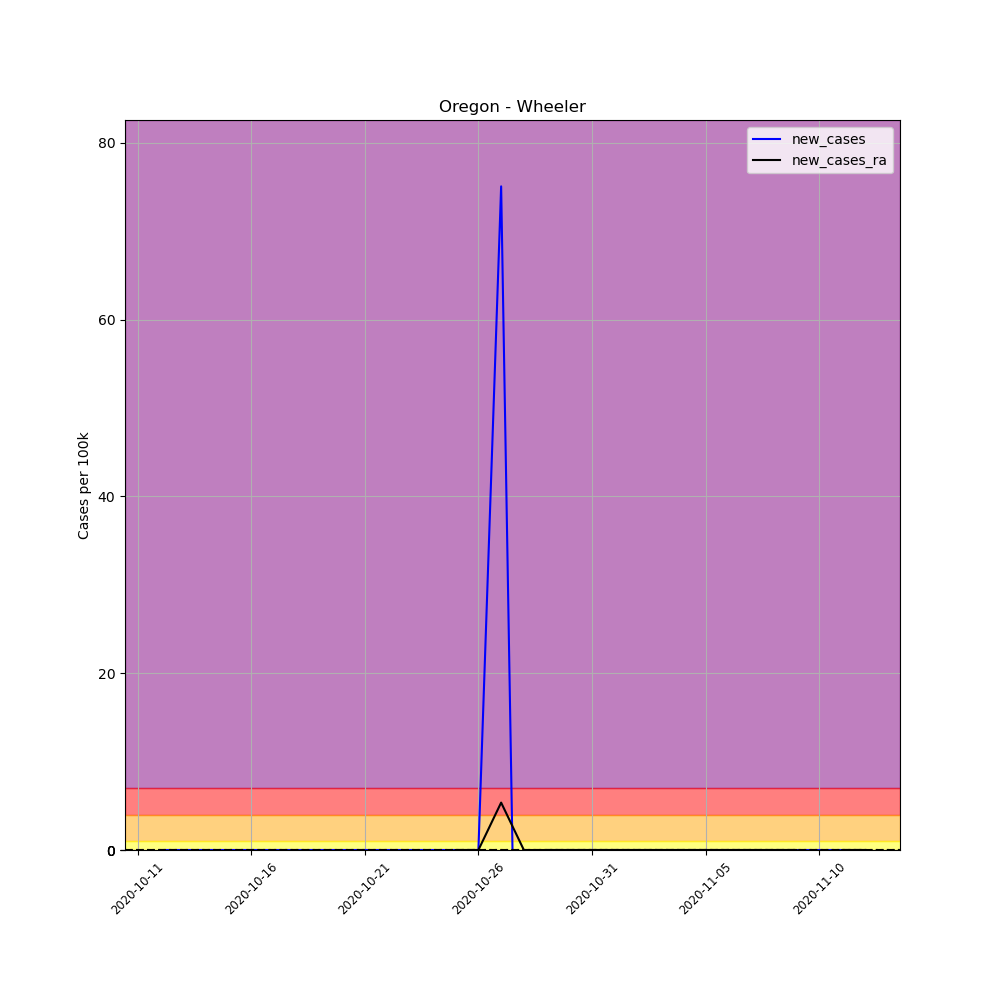

Source data for this figure (header and first rows):
, date, county, state, fips, cases, deaths, COUNTY, STNAME, CTYNAME, POPESTIMATE2019, per_100k, new_cases, new_cases_ra
702675, 2020-10-11, Wheeler, Oregon, 41069, 1, 0, 69, Oregon, Wheeler, 1332, 75.08, , 
702676, 2020-10-12, Wheeler, Oregon, 41069, 1, 0, 69, Oregon, Wheeler, 1332, 75.08, 0.0, 
702677, 2020-10-13, Wheeler, Oregon, 41069, 1, 0, 69, Oregon, Wheeler, 1332, 75.08, 0.0, 
702678, 2020-10-14, Wheeler, Oregon, 41069, 1, 0, 69, Oregon, Wheeler, 1332, 75.08, 0.0, 
702679, 2020-10-15, Wheeler, Oregon, 41069, 1, 0, 69, Oregon, Wheeler, 1332, 75.08, 0.0, 
702680, 2020-10-16, Wheeler, Oregon, 41069, 1, 0, 69, Oregon, Wheeler, 1332, 75.08, 0.0, 
702681, 2020-10-17, Wheeler, Oregon, 41069, 1, 0, 69, Oregon, Wheeler, 1332, 75.08, 0.0, 
702682, 2020-10-18, Wheeler, Oregon, 41069, 1, 0, 69, Oregon, Wheeler, 1332, 75.08, 0.0, 
702683, 2020-10-19, Wheeler, Oregon, 41069, 1, 0, 69, Oregon, Wheeler, 1332, 75.08, 0.0, 
702684, 2020-10-20, Wheeler, Oregon, 41069, 1, 0, 69, Oregon, Wheeler, 1332, 75.08, 0.0, 
702685, 2020-10-21, Wheeler, Oregon, 41069, 1, 0, 69, Oregon, Wheeler, 1332, 75.08, 0.0, 
702686, 2020-10-22, Wheeler, Oregon, 41069, 1, 0, 69, Oregon, Wheeler, 1332, 75.08, 0.0, 
702687, 2020-10-23, Wheeler, Oregon, 41069, 1, 0, 69, Oregon, Wheeler, 1332, 75.08, 0.0, 
702688, 2020-10-24, Wheeler, Oregon, 41069, 1, 0, 69, Oregon, Wheeler, 1332, 75.08, 0.0, 
702689, 2020-10-25, Wheeler, Oregon, 41069, 1, 0, 69, Oregon, Wheeler, 1332, 75.08, 0.0, 0.0
702690, 2020-10-26, Wheeler, Oregon, 41069, 1, 0, 69, Oregon, Wheeler, 1332, 75.08, 0.0, 0.0
702691, 2020-10-27, Wheeler, Oregon, 41069, 2, 0, 69, Oregon, Wheeler, 1332, 150.2, 75.08, 5.363
702692, 2020-10-28, Wheeler, Oregon, 41069, 1, 0, 69, Oregon, Wheeler, 1332, 75.08, -75.08, 0.0
702693, 2020-10-29, Wheeler, Oregon, 41069, 1, 0, 69, Oregon, Wheeler, 1332, 75.08, 0.0, 0.0
702694, 2020-10-30, Wheeler, Oregon, 41069, 1, 0, 69, Oregon, Wheeler, 1332, 75.08, 0.0, 0.0
702695, 2020-10-31, Wheeler, Oregon, 41069, 1, 0, 69, Oregon, Wheeler, 1332, 75.08, 0.0, 0.0
702696, 2020-11-01, Wheeler, Oregon, 41069, 1, 0, 69, Oregon, Wheeler, 1332, 75.08, 0.0, 0.0
702697, 2020-11-02, Wheeler, Oregon, 41069, 1, 0, 69, Oregon, Wheeler, 1332, 75.08, 0.0, 0.0
702698, 2020-11-03, Wheeler, Oregon, 41069, 1, 0, 69, Oregon, Wheeler, 1332, 75.08, 0.0, 0.0
702699, 2020-11-04, Wheeler, Oregon, 41069, 1, 0, 69, Oregon, Wheeler, 1332, 75.08, 0.0, 0.0
702700, 2020-11-05, Wheeler, Oregon, 41069, 1, 0, 69, Oregon, Wheeler, 1332, 75.08, 0.0, 0.0
702701, 2020-11-06, Wheeler, Oregon, 41069, 1, 0, 69, Oregon, Wheeler, 1332, 75.08, 0.0, 0.0
702702, 2020-11-07, Wheeler, Oregon, 41069, 1, 0, 69, Oregon, Wheeler, 1332, 75.08, 0.0, 0.0
702703, 2020-11-08, Wheeler, Oregon, 41069, 1, 0, 69, Oregon, Wheeler, 1332, 75.08, 0.0, 0.0
702704, 2020-11-09, Wheeler, Oregon, 41069, 1, 0, 69, Oregon, Wheeler, 1332, 75.08, 0.0, 0.0
702705, 2020-11-10, Wheeler, Oregon, 41069, 1, 0, 69, Oregon, Wheeler, 1332, 75.08, 0.0, -5.363
702706, 2020-11-11, Wheeler, Oregon, 41069, 1, 0, 69, Oregon, Wheeler, 1332, 75.08, 0.0, 0.0
702707, 2020-11-12, Wheeler, Oregon, 41069, 1, 0, 69, Oregon, Wheeler, 1332, 75.08, 0.0, 0.0
